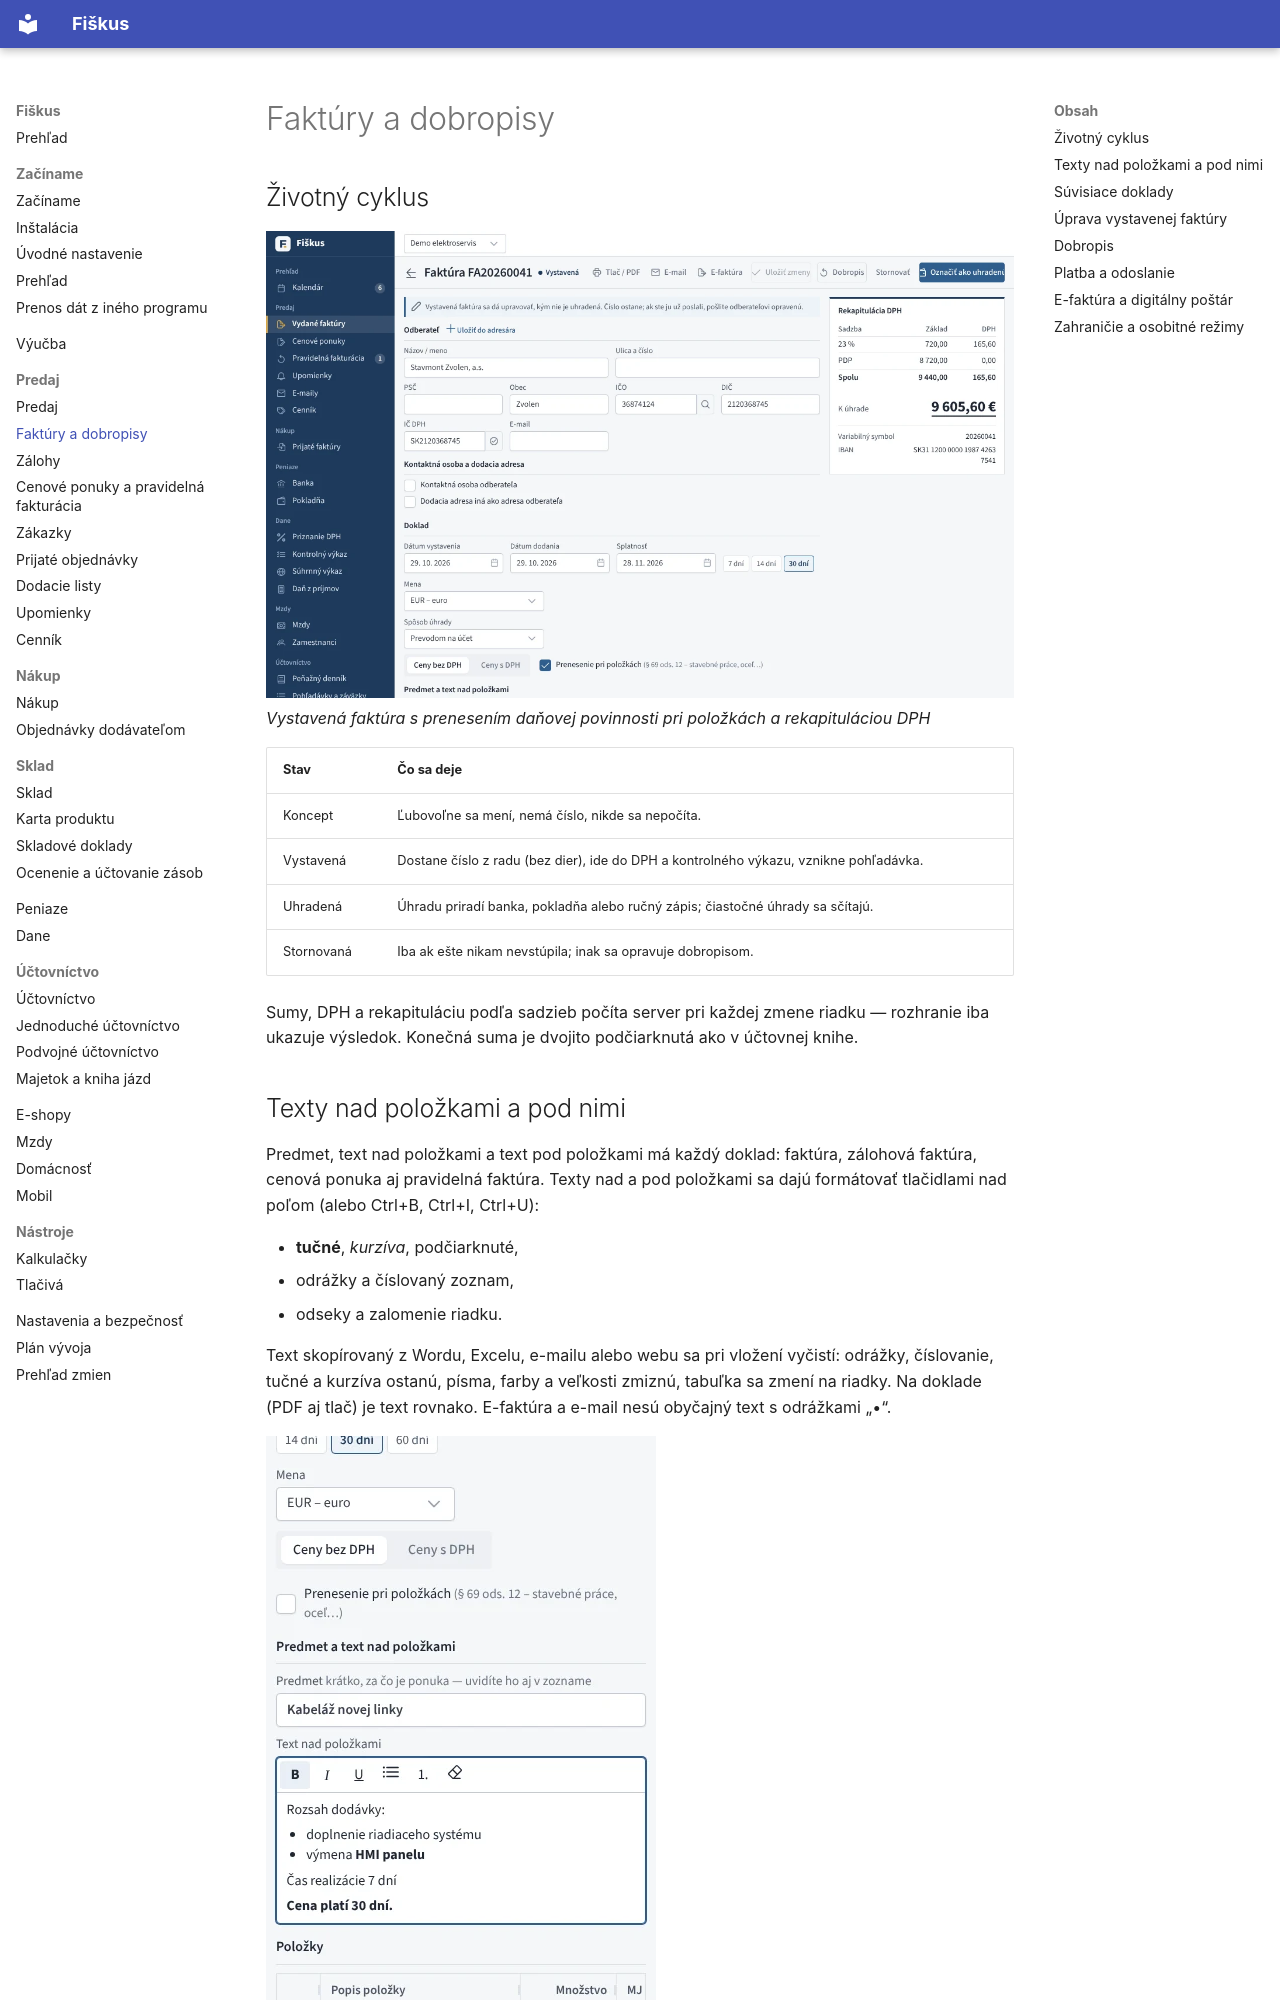

repository: fiskus-online/Fiskus · page: predaj/faktury/index.html · generator: mkdocs

---
title: Faktúry a dobropisy
slug: faktury
sidebar_position: 1
description: Životný cyklus faktúry, úprava vystavenej faktúry, dobropis, PAY by square, e-mail a e-faktúra.
tags: [predaj, faktúra, dph]
---

# Faktúry a dobropisy

## Životný cyklus

![Vystavená faktúra s prenesením daňovej povinnosti pri položkách a rekapituláciou DPH](../obrazky/faktura.webp)
*Vystavená faktúra s prenesením daňovej povinnosti pri položkách a rekapituláciou DPH*


| Stav | Čo sa deje |
|---|---|
| Koncept | Ľubovoľne sa mení, nemá číslo, nikde sa nepočíta. |
| Vystavená | Dostane číslo z radu (bez dier), ide do DPH a kontrolného výkazu, vznikne pohľadávka. |
| Uhradená | Úhradu priradí banka, pokladňa alebo ručný zápis; čiastočné úhrady sa sčítajú. |
| Stornovaná | Iba ak ešte nikam nevstúpila; inak sa opravuje dobropisom. |

Sumy, DPH a rekapituláciu podľa sadzieb počíta server pri každej zmene
riadku — rozhranie iba ukazuje výsledok. Konečná suma je dvojito podčiarknutá
ako v účtovnej knihe.
